Photos from the image-classification dataset "DUCKDUCKGO_AUTO" in the GitHub repository ITALICOder/INAJAI. Its 2 classes are: duck, not duck.

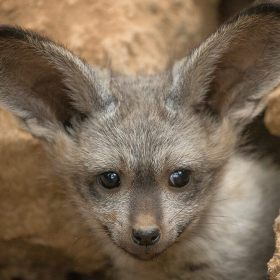
Label: not duck

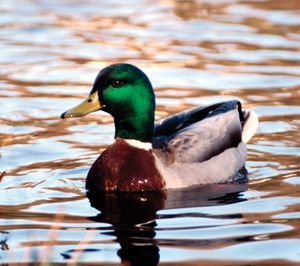
Label: duck

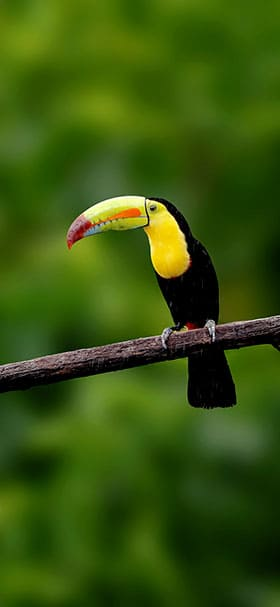
Label: not duck

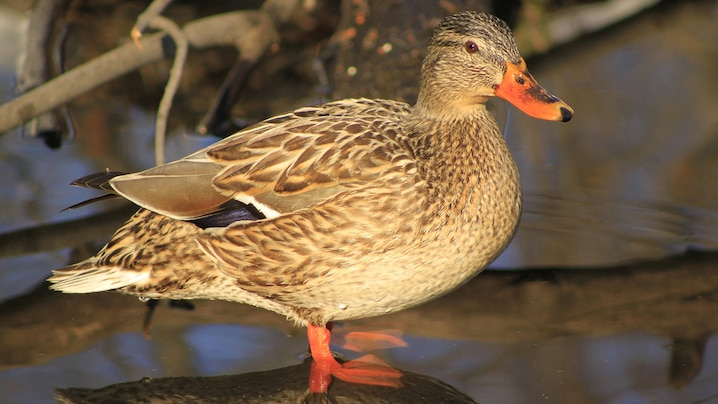
Label: duck
